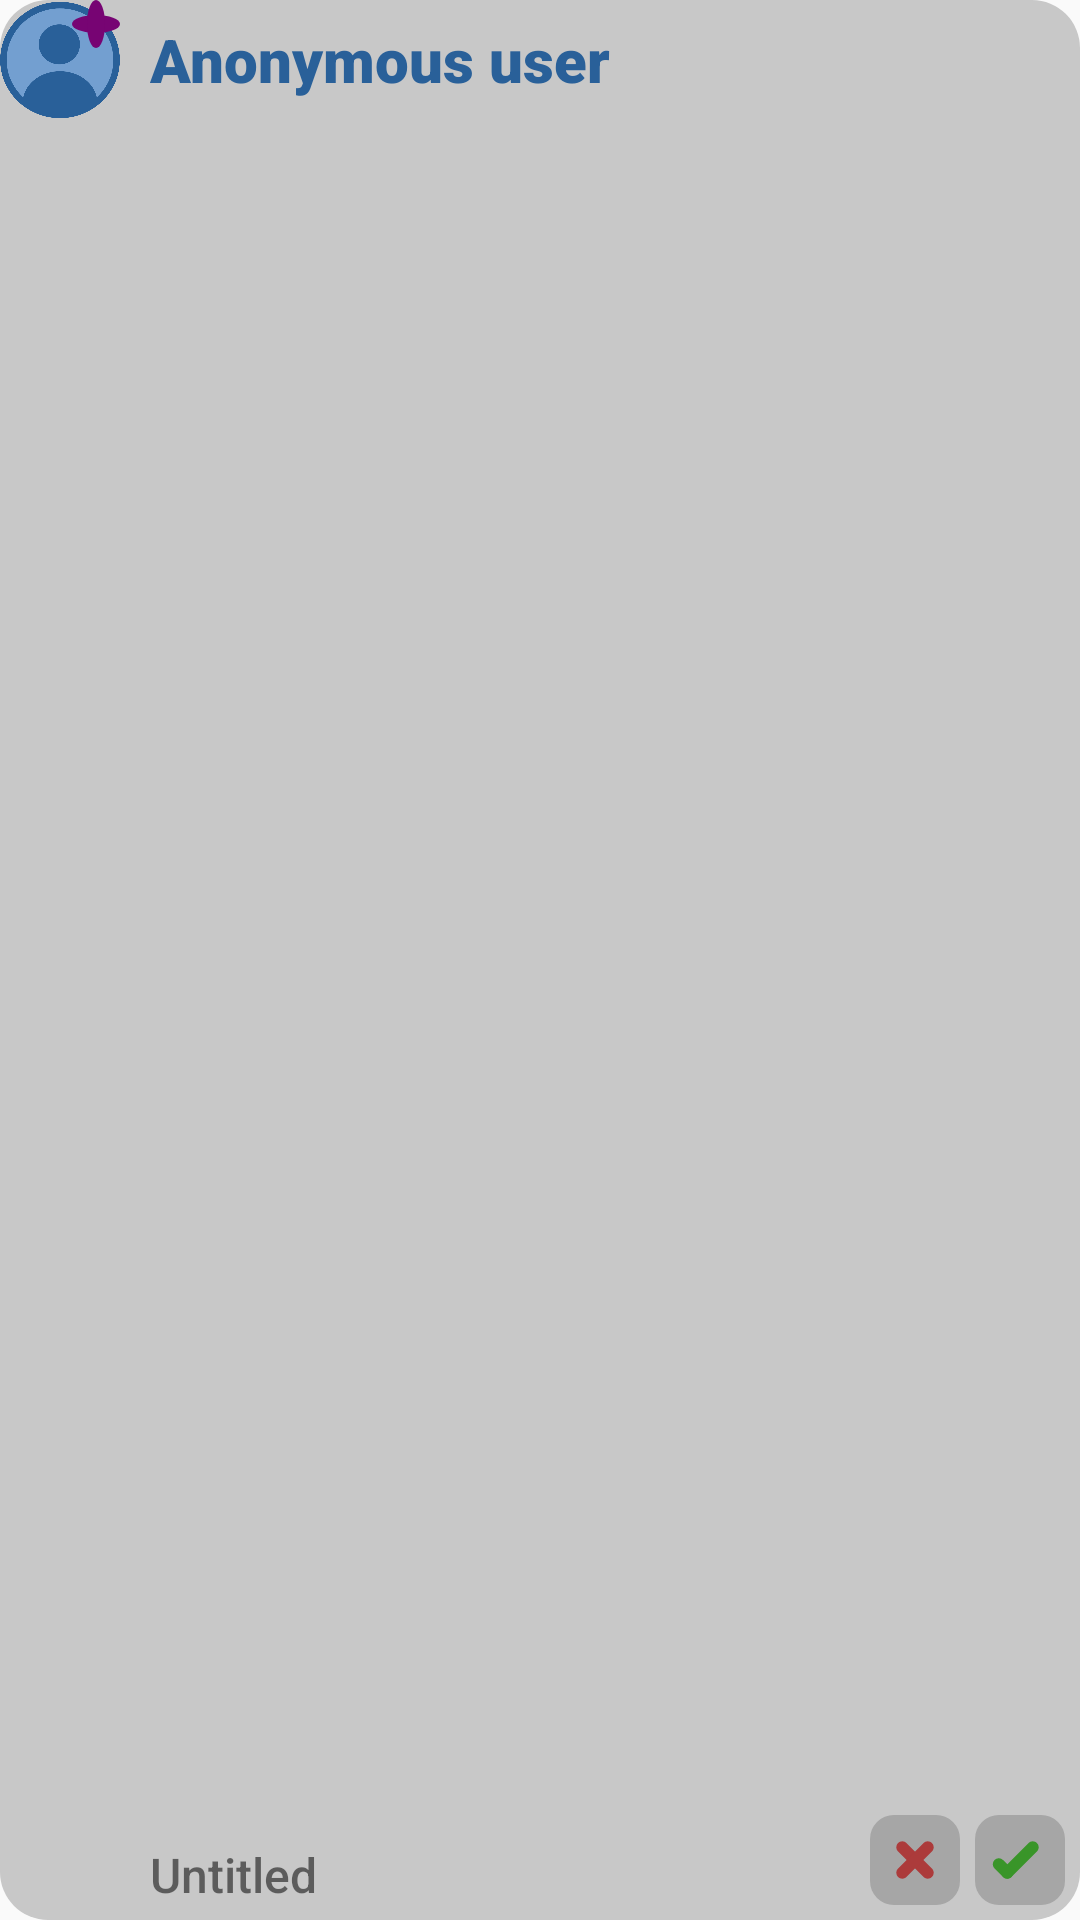

Reconstruct the res/layout file that produces this screen, plus the resources it refers to.
<!-- AndroidManifest.xml: application theme Theme.SketchHub -->
<!-- res/layout/user_invite_template.xml -->
<?xml version="1.0" encoding="utf-8"?>
<RelativeLayout xmlns:android="http://schemas.android.com/apk/res/android"
    android:layout_width="match_parent"
    android:layout_height="70dp"
    android:background="@drawable/user_invite"
    android:layout_marginBottom="10dp">

    <ImageView
        android:id="@+id/userAvatar"
        android:layout_width="40dp"
        android:layout_height="40dp"
        android:src="@drawable/profile" />

    <View
        android:layout_width="16dp"
        android:layout_height="16dp"
        android:layout_alignTop="@id/userAvatar"
        android:layout_alignRight="@id/userAvatar"
        android:background="@drawable/small_premium_badge" />

    <TextView
        android:layout_width="wrap_content"
        android:layout_height="40dp"
        android:layout_toRightOf="@id/userAvatar"
        android:text="@string/anonymousUser"
        android:textSize="20sp"
        android:gravity="center_vertical"
        android:layout_marginLeft="10dp"
        android:fontFamily="sans-serif-black"
        android:textColor="@color/blue" />

    <TextView
        android:layout_width="wrap_content"
        android:layout_height="30dp"
        android:layout_alignParentBottom="true"
        android:text="@string/defaultTitle"
        android:textSize="16sp"
        android:gravity="center_vertical"
        android:layout_marginLeft="50dp"
        android:fontFamily="sans-serif-medium" />

    <View
        android:id="@+id/acceptInvitation"
        android:layout_width="30dp"
        android:layout_height="30dp"
        android:layout_marginVertical="5dp"
        android:layout_alignParentBottom="true"
        android:layout_alignParentRight="true"
        android:layout_marginRight="5dp"
        android:background="@drawable/accept_button" />

    <View
        android:layout_width="30dp"
        android:layout_height="30dp"
        android:layout_marginVertical="5dp"
        android:layout_alignParentBottom="true"
        android:layout_toLeftOf="@id/acceptInvitation"
        android:layout_marginRight="5dp"
        android:background="@drawable/cross_button" />

</RelativeLayout>
<!-- resources referenced by this layout -->
<resources>
  <color name="blue">#296099</color>
  <!-- drawable accept_button (drawable) -->
  <?xml version="1.0" encoding="utf-8"?>
  <layer-list xmlns:android="http://schemas.android.com/apk/res/android">
      <item>
          <shape android:shape="rectangle">
              <corners android:radius="8dp"/>
              <solid android:color="@color/gray"/>
          </shape>
      </item>
  
      <item>
          <rotate android:fromDegrees="45">
              <layer-list>
                  <item android:gravity="center" android:width="8dp" android:height="4dp" android:top="12dp" android:right="4dp">
                      <shape android:shape="rectangle">
                          <solid android:color="@color/green"/>
                          <corners android:radius="2dp"/>
                      </shape>
                  </item>
  
                  <item android:gravity="center" android:width="4dp" android:height="16dp">
                      <shape android:shape="rectangle">
                          <solid android:color="@color/green"/>
                          <corners android:radius="2dp"/>
                      </shape>
                  </item>
              </layer-list>
          </rotate>
      </item>
  
  </layer-list>
  <!-- drawable cross_button (drawable) -->
  <?xml version="1.0" encoding="utf-8"?>
  <layer-list xmlns:android="http://schemas.android.com/apk/res/android">
      <item>
          <shape android:shape="rectangle">
              <corners android:radius="8dp"/>
              <solid android:color="@color/gray"/>
          </shape>
      </item>
  
      <item android:gravity="center" android:width="16dp" android:height="4dp">
          <rotate android:fromDegrees="45">
              <shape android:shape="rectangle">
                  <solid android:color="@color/red"/>
                  <corners android:radius="2dp"/>
              </shape>
          </rotate>
      </item>
  
      <item android:gravity="center" android:width="4dp" android:height="16dp">
          <rotate android:fromDegrees="45">
              <shape android:shape="rectangle">
                  <solid android:color="@color/red"/>
                  <corners android:radius="2dp"/>
              </shape>
          </rotate>
      </item>
  
  </layer-list>
  <!-- drawable profile: png bitmap (drawable, 34827 bytes) -->
  <!-- drawable small_premium_badge (drawable) -->
  <?xml version="1.0" encoding="utf-8"?>
  <layer-list xmlns:android="http://schemas.android.com/apk/res/android">
  
      <item android:gravity="center" android:width="16dp" android:height="6dp">
          <shape android:shape="oval">
              <solid android:color="@color/premium_purple"/>
          </shape>
      </item>
  
      <item android:gravity="center" android:width="6dp" android:height="16dp">
          <shape android:shape="oval">
              <solid android:color="@color/premium_purple"/>
          </shape>
      </item>
  
  </layer-list>
  <!-- drawable user_invite (drawable) -->
  <?xml version="1.0" encoding="utf-8"?>
  <shape xmlns:android="http://schemas.android.com/apk/res/android" android:shape="rectangle">
      <corners android:radius="16dp"/>
      <solid android:color="@color/light_gray"/>
  </shape>
  <string name="anonymousUser">Anonymous user</string>
  <string name="defaultTitle">Untitled</string>
  <style name="Theme.SketchHub" parent="android:Theme.Material.Light.NoActionBar" />
  <color name="gray">#A6A6A6</color>
  <color name="green">#399529</color>
  <color name="red">#AC3B3B</color>
  <color name="premium_purple">#770473</color>
  <color name="light_gray">#C8C8C8</color>
</resources>
